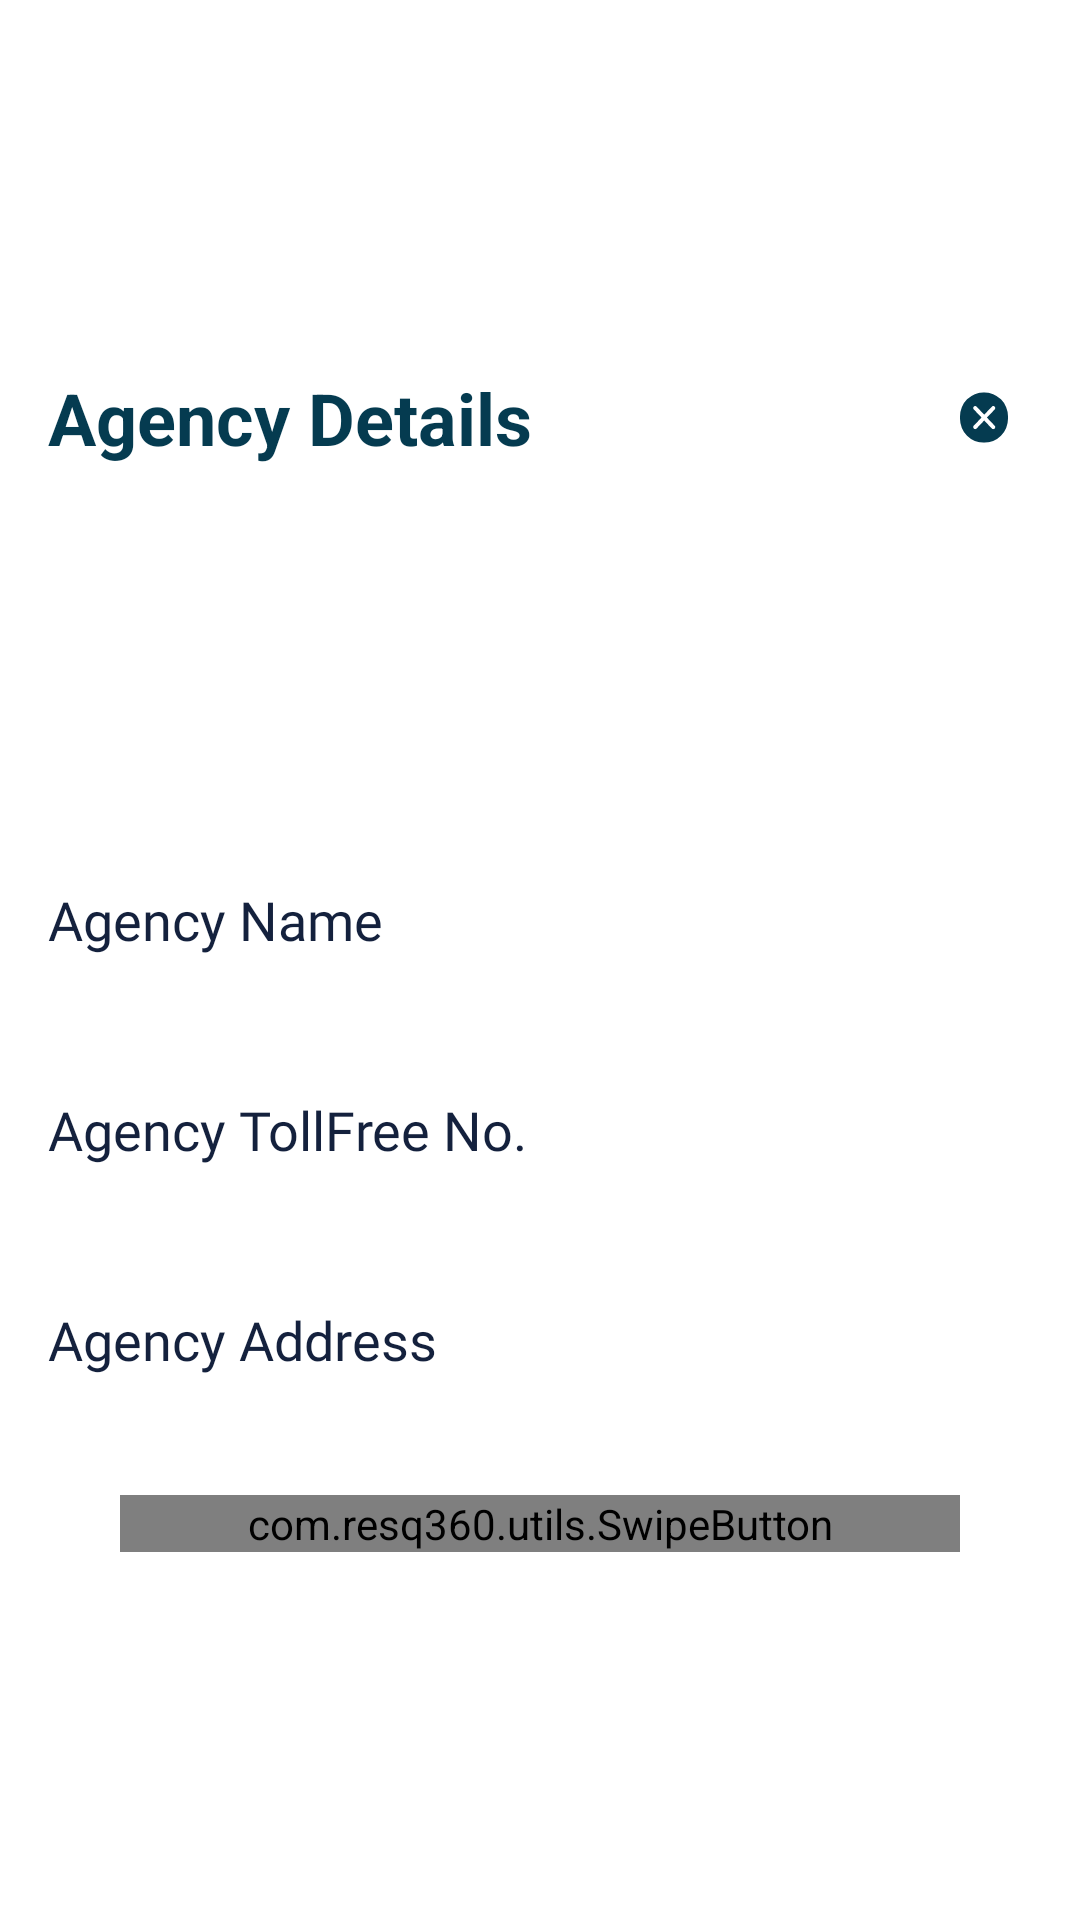

Produce the Android XML layout that renders to this screen, including the resource entries it uses.
<!-- AndroidManifest.xml: application theme Base.Theme.ResQ360 -->
<!-- res/layout/bottom_sheet_agency_contact.xml -->
<?xml version="1.0" encoding="utf-8"?>
<layout xmlns:tools="http://schemas.android.com/tools"
    xmlns:android="http://schemas.android.com/apk/res/android"
    xmlns:app="http://schemas.android.com/apk/res-auto">

    <data>

    </data>

    <androidx.constraintlayout.widget.ConstraintLayout
        android:layout_width="match_parent"
        android:layout_height="wrap_content"
        android:paddingTop="16dp">

        <androidx.constraintlayout.widget.ConstraintLayout
            android:id="@+id/constraintTop"
            android:layout_width="match_parent"
            android:layout_height="wrap_content"
            android:layout_marginHorizontal="16dp"
            android:layout_marginBottom="16dp"
            app:layout_constraintBottom_toTopOf="@+id/innerContainer"
            app:layout_constraintStart_toStartOf="parent"
            app:layout_constraintTop_toTopOf="parent">

            <androidx.appcompat.widget.AppCompatTextView
                android:layout_width="wrap_content"
                android:layout_height="wrap_content"
                android:text="Agency Details"
                android:textColor="@color/very_dark_blue"
                android:textSize="24dp"
                android:textStyle="bold"
                app:layout_constraintBottom_toBottomOf="parent"
                app:layout_constraintStart_toStartOf="parent"
                app:layout_constraintTop_toTopOf="parent" />

            <androidx.appcompat.widget.AppCompatImageView
                android:id="@+id/imgBottomSheetClose"
                android:layout_width="wrap_content"
                android:layout_height="wrap_content"
                android:adjustViewBounds="true"
                android:padding="8dp"
                android:src="@drawable/iv_close"
                app:layout_constraintBottom_toBottomOf="parent"
                app:layout_constraintEnd_toEndOf="parent"
                app:layout_constraintTop_toTopOf="parent" />

        </androidx.constraintlayout.widget.ConstraintLayout>

        <androidx.constraintlayout.widget.ConstraintLayout
            android:id="@+id/innerContainer"
            android:layout_width="match_parent"
            android:layout_height="wrap_content"
            android:background="@drawable/shape_white_top_rounded"
            android:padding="16dp"
            app:layout_constraintBottom_toBottomOf="parent"
            app:layout_constraintEnd_toEndOf="parent"
            app:layout_constraintStart_toStartOf="parent"
            app:layout_constraintTop_toBottomOf="@+id/constraintTop">

            <androidx.appcompat.widget.AppCompatTextView
                android:id="@+id/titleAgencyName"
                android:layout_width="0dp"
                android:layout_height="wrap_content"
                android:fontFamily="@font/montserrat_semibold"
                android:text="Agency Name"
                android:textColor="@color/palate_big_stone"
                android:textSize="18dp"
                app:layout_constraintEnd_toEndOf="parent"
                app:layout_constraintStart_toStartOf="parent"
                app:layout_constraintTop_toTopOf="parent" />

            <androidx.appcompat.widget.AppCompatTextView
                android:id="@+id/valueAgencyName"
                android:layout_width="0dp"
                android:layout_height="wrap_content"
                android:fontFamily="@font/montserrat"
                tools:text="Mumbai Police Department"
                android:textColor="@color/palate_big_stone"
                android:textSize="16dp"
                android:layout_marginTop="8dp"
                app:layout_constraintEnd_toEndOf="parent"
                app:layout_constraintStart_toStartOf="parent"
                app:layout_constraintTop_toBottomOf="@id/titleAgencyName" />

            <androidx.appcompat.widget.AppCompatTextView
                android:id="@+id/titleAgencyContact"
                android:layout_width="0dp"
                android:layout_height="wrap_content"
                android:fontFamily="@font/montserrat_semibold"
                android:text="Agency TollFree No."
                android:textColor="@color/palate_big_stone"
                android:textSize="18dp"
                android:layout_marginTop="16dp"
                app:layout_constraintEnd_toEndOf="parent"
                app:layout_constraintStart_toStartOf="parent"
                app:layout_constraintTop_toBottomOf="@id/valueAgencyName" />

            <androidx.appcompat.widget.AppCompatTextView
                android:id="@+id/valueAgencyTollFreeNo"
                android:layout_width="0dp"
                android:layout_height="wrap_content"
                android:fontFamily="@font/montserrat"
                tools:text="+91 908237158"
                android:textColor="@color/palate_big_stone"
                android:textSize="16dp"
                android:layout_marginTop="8dp"
                app:layout_constraintEnd_toEndOf="parent"
                app:layout_constraintStart_toStartOf="parent"
                app:layout_constraintTop_toBottomOf="@id/titleAgencyContact" />

            <androidx.appcompat.widget.AppCompatTextView
                android:id="@+id/titleAgencyAddress"
                android:layout_width="0dp"
                android:layout_height="wrap_content"
                android:fontFamily="@font/montserrat_semibold"
                android:text="Agency Address"
                android:textColor="@color/palate_big_stone"
                android:textSize="18dp"
                android:layout_marginTop="16dp"
                app:layout_constraintEnd_toEndOf="parent"
                app:layout_constraintStart_toStartOf="parent"
                app:layout_constraintTop_toBottomOf="@id/valueAgencyTollFreeNo" />

            <androidx.appcompat.widget.AppCompatTextView
                android:id="@+id/valueAgencyAddress"
                android:layout_width="0dp"
                android:layout_height="wrap_content"
                android:fontFamily="@font/montserrat"
                tools:text="Navi Mumbai"
                android:textColor="@color/palate_big_stone"
                android:textSize="16dp"
                android:layout_marginTop="8dp"
                app:layout_constraintEnd_toEndOf="parent"
                app:layout_constraintStart_toStartOf="parent"
                app:layout_constraintTop_toBottomOf="@id/titleAgencyAddress" />

            <com.resq360.utils.SwipeButton
                android:id="@+id/sliderButton"
                android:layout_width="match_parent"
                android:layout_height="wrap_content"
                android:layout_marginHorizontal="24dp"
                android:layout_marginTop="10dp"
                app:layout_constraintBottom_toBottomOf="parent"
                app:layout_constraintLeft_toLeftOf="parent"
                app:layout_constraintRight_toRightOf="parent"
                app:layout_constraintTop_toBottomOf="@id/valueAgencyAddress"/>

        </androidx.constraintlayout.widget.ConstraintLayout>
    </androidx.constraintlayout.widget.ConstraintLayout>

</layout>
<!-- resources referenced by this layout -->
<resources>
  <color name="palate_big_stone">#14213D</color>
  <color name="very_dark_blue">#053b50</color>
  <!-- drawable iv_close (drawable) -->
  <vector xmlns:android="http://schemas.android.com/apk/res/android"
      android:width="16dp"
      android:height="17dp"
      android:viewportWidth="16"
      android:viewportHeight="17">
      <group>
          <clip-path
              android:pathData="M0,0.104h16v16.84L0,16.944z"/>
          <path
              android:pathData="M8,0.104L8,0.104A8,8 0,0 1,16 8.104L16,8.944A8,8 0,0 1,8 16.944L8,16.944A8,8 0,0 1,0 8.944L0,8.104A8,8 0,0 1,8 0.104z"
              android:fillColor="@color/very_dark_blue"/>
          <path
              android:pathData="m5.503,4.854 l2.573,2.708 2.56,-2.694a0.614,0.614 0,0 1,0.44 -0.204,0.65 0.65,0 0,1 0.471,0.206 0.72,0.72 0,0 1,0.151 0.747,0.635 0.635,0 0,1 -0.135,0.212L8.969,8.523l2.594,2.73c0.11,0.113 0.174,0.266 0.18,0.428 0,0.186 -0.07,0.365 -0.196,0.496a0.65,0.65 0,0 1,-0.471 0.206,0.587 0.587,0 0,1 -0.46,-0.19l-2.54,-2.708 -2.567,2.701a0.613,0.613 0,0 1,-0.433 0.197,0.65 0.65,0 0,1 -0.471,-0.206 0.72,0.72 0,0 1,-0.151 -0.747,0.635 0.635,0 0,1 0.135,-0.212l2.594,-2.695 -2.594,-2.73a0.647,0.647 0,0 1,-0.18 -0.427,0.72 0.72,0 0,1 0.196,-0.496 0.65,0.65 0,0 1,0.47 -0.206,0.6 0.6,0 0,1 0.428,0.19z"
              android:fillColor="#fff"/>
      </group>
  </vector>
  <!-- drawable shape_white_top_rounded (drawable) -->
  <?xml version="1.0" encoding="utf-8"?>
  <shape xmlns:android="http://schemas.android.com/apk/res/android"
      android:shape="rectangle">
  
      <solid android:color="@color/white" />
      <corners
          android:bottomLeftRadius="0dp"
          android:bottomRightRadius="0dp"
          android:topLeftRadius="20dp"
          android:topRightRadius="20dp" />
  </shape>
  <style name="Base.Theme.ResQ360" parent="Theme.MaterialComponents.Light.NoActionBar">
          
          
          <item name="android:statusBarColor">@color/white</item>
          <item name="android:windowLightStatusBar">true</item>
      </style>
  <color name="white">#FFFFFFFF</color>
  
      //main color palette
</resources>
